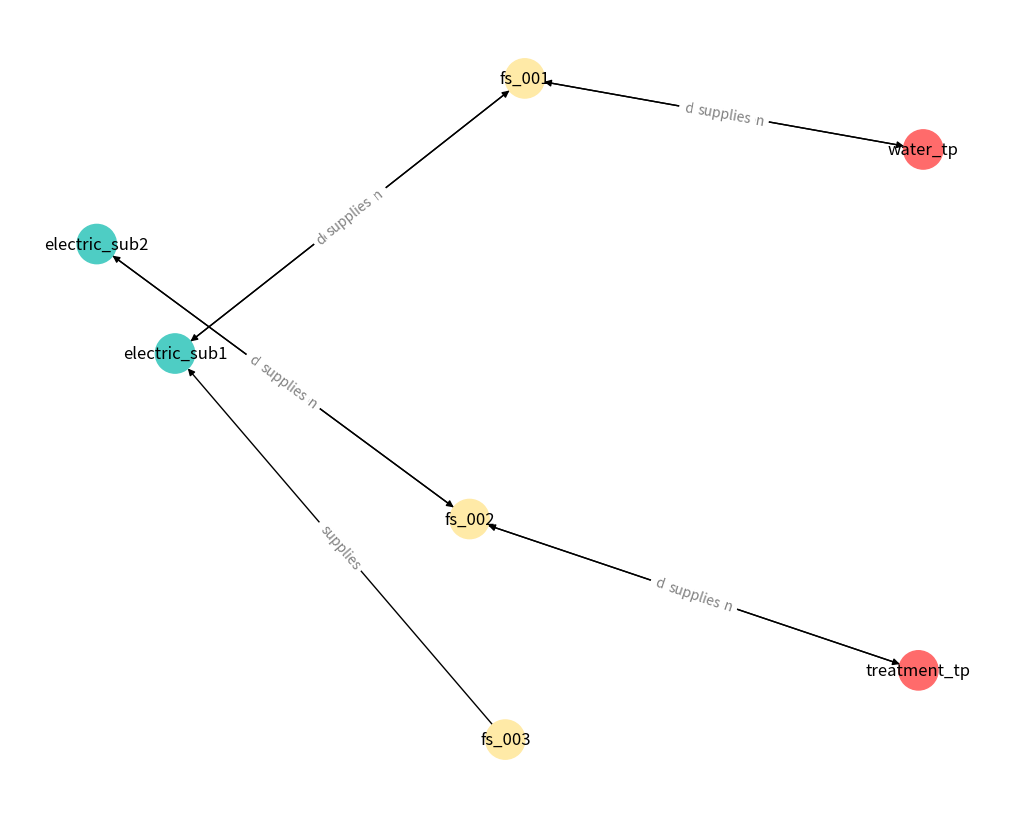

Here is the Python script that generated this plot:
"""
Graph dataset capturing fuel storage dependencies for standby generators
across Pacific Electric, Pacific Water, and Pacific Treatment systems on Molokai.
"""

import networkx as nx
import json
from dataclasses import dataclass, asdict
from enum import Enum
from typing import Dict, List
from datetime import datetime


class NodeType(Enum):
    PLANT = "plant"
    SUBSTATION = "substation"
    FUEL_STORAGE = "fuel_storage"
    OTHER = "other"


class EdgeType(Enum):
    SUPPLIES = "supplies"  # fuel supply
    DEPENDS_ON = "depends_on"


@dataclass
class Node:
    id: str
    name: str
    node_type: NodeType
    latitude: float = None
    longitude: float = None
    metadata: Dict = None

    def to_dict(self):
        d = asdict(self)
        d['node_type'] = self.node_type.value
        if self.metadata is None:
            d['metadata'] = {}
        return d


@dataclass
class Edge:
    source_id: str
    target_id: str
    edge_type: EdgeType
    metadata: Dict = None

    def to_dict(self):
        d = asdict(self)
        d['edge_type'] = self.edge_type.value
        if self.metadata is None:
            d['metadata'] = {}
        return d


class FuelDependencyGraph:
    def __init__(self):
        self.graph = nx.DiGraph()
        self.nodes: Dict[str, Node] = {}
        self.edges: List[Edge] = []

    def add_node(self, node: Node):
        self.nodes[node.id] = node
        self.graph.add_node(node.id, **node.to_dict())

    def add_edge(self, edge: Edge):
        self.edges.append(edge)
        self.graph.add_edge(edge.source_id, edge.target_id, **edge.to_dict())

    def to_json(self):
        data = {
            'metadata': {
                'created': datetime.now().isoformat(),
                'description': 'Fuel storage dependency graph',
                'node_count': len(self.nodes),
                'edge_count': len(self.edges)
            },
            'nodes': [n.to_dict() for n in self.nodes.values()],
            'edges': [e.to_dict() for e in self.edges]
        }
        return json.dumps(data, indent=2, default=str)

    def export_csv(self, node_file='fuel_nodes.csv', edge_file='fuel_edges.csv'):
        import csv
        node_fields=['id','name','node_type','latitude','longitude']
        with open(node_file,'w',newline='') as nf:
            w=csv.DictWriter(nf,fieldnames=node_fields)
            w.writeheader()
            for n in self.nodes.values():
                r=n.to_dict()
                w.writerow({k:r.get(k) for k in node_fields})
        edge_fields=['source_id','target_id','edge_type']
        with open(edge_file,'w',newline='') as ef:
            w=csv.DictWriter(ef,fieldnames=edge_fields)
            w.writeheader()
            for e in self.edges:
                r=e.to_dict()
                w.writerow({k:r.get(k) for k in edge_fields})

    def visualize(self,output_file=None):
        try:
            import matplotlib.pyplot as plt
            plt.figure(figsize=(10,8))
            pos=nx.spring_layout(self.graph,k=1.5,iterations=50)
            color_map={'plant':'#FF6B6B','substation':'#4ECDC4','fuel_storage':'#FFEAA7','other':'#A29BFE'}
            colors=[color_map.get(self.graph.nodes[n].get('node_type'),'#95E1D3') for n in self.graph.nodes()]
            nx.draw(self.graph,pos,node_color=colors,with_labels=True,node_size=800)
            nx.draw_networkx_edge_labels(self.graph,pos,edge_labels={(u,v):d['edge_type'] for u,v,d in self.graph.edges(data=True)},font_color='gray')
            plt.axis('off')
            if output_file:
                plt.savefig(output_file,dpi=300,bbox_inches='tight')
                print(f"Visualization saved to {output_file}")
            else:
                plt.show()
        except ImportError:
            print("Install matplotlib to visualize")


def build_fuel_dependency_graph():
    g=FuelDependencyGraph()
    # plants and substations
    g.add_node(Node(id='water_tp',name='Water Treatment Plant',node_type=NodeType.PLANT,latitude=21.1952,longitude=-157.0547))
    g.add_node(Node(id='electric_sub1',name='Kaunakakai Substation',node_type=NodeType.SUBSTATION,latitude=21.1952,longitude=-157.0547))
    g.add_node(Node(id='electric_sub2',name='East End Substation',node_type=NodeType.SUBSTATION,latitude=21.1865,longitude=-156.8945))
    g.add_node(Node(id='treatment_tp',name='Wastewater Treatment Plant',node_type=NodeType.PLANT,latitude=21.1952,longitude=-157.0547))
    # fuel storage locations
    g.add_node(Node(id='fs_001',name='Fuel Storage Kaunakakai',node_type=NodeType.FUEL_STORAGE,latitude=21.1940,longitude=-157.0520))
    g.add_node(Node(id='fs_002',name='Fuel Storage East End',node_type=NodeType.FUEL_STORAGE,latitude=21.1860,longitude=-156.8950))
    g.add_node(Node(id='fs_003',name='Fuel Storage North Shore',node_type=NodeType.FUEL_STORAGE,latitude=21.2480,longitude=-157.0620))

    # dependencies
    g.add_edge(Edge(source_id='fs_001',target_id='water_tp',edge_type=EdgeType.SUPPLIES))
    g.add_edge(Edge(source_id='fs_001',target_id='electric_sub1',edge_type=EdgeType.SUPPLIES))
    g.add_edge(Edge(source_id='fs_002',target_id='electric_sub2',edge_type=EdgeType.SUPPLIES))
    g.add_edge(Edge(source_id='fs_002',target_id='treatment_tp',edge_type=EdgeType.SUPPLIES))
    g.add_edge(Edge(source_id='fs_003',target_id='electric_sub1',edge_type=EdgeType.SUPPLIES))

    # optional reverse dependency relationship
    for plant in ['water_tp','electric_sub1','electric_sub2','treatment_tp']:
        g.add_edge(Edge(source_id=plant,target_id='fs_001' if plant in ['water_tp','electric_sub1'] else 'fs_002',edge_type=EdgeType.DEPENDS_ON))
    return g


if __name__=='__main__':
    graph=build_fuel_dependency_graph()
    print("Fuel dependency graph")
    print(graph.to_json())
    with open('fuel_dependency_data.json','w') as f:
        f.write(graph.to_json())
    graph.export_csv('fuel_nodes.csv','fuel_edges.csv')
    graph.visualize('fuel_dependency_visualization.png')
    print("Exports complete: fuel_dependency_data.json, fuel_nodes.csv, fuel_edges.csv, fuel_dependency_visualization.png")
